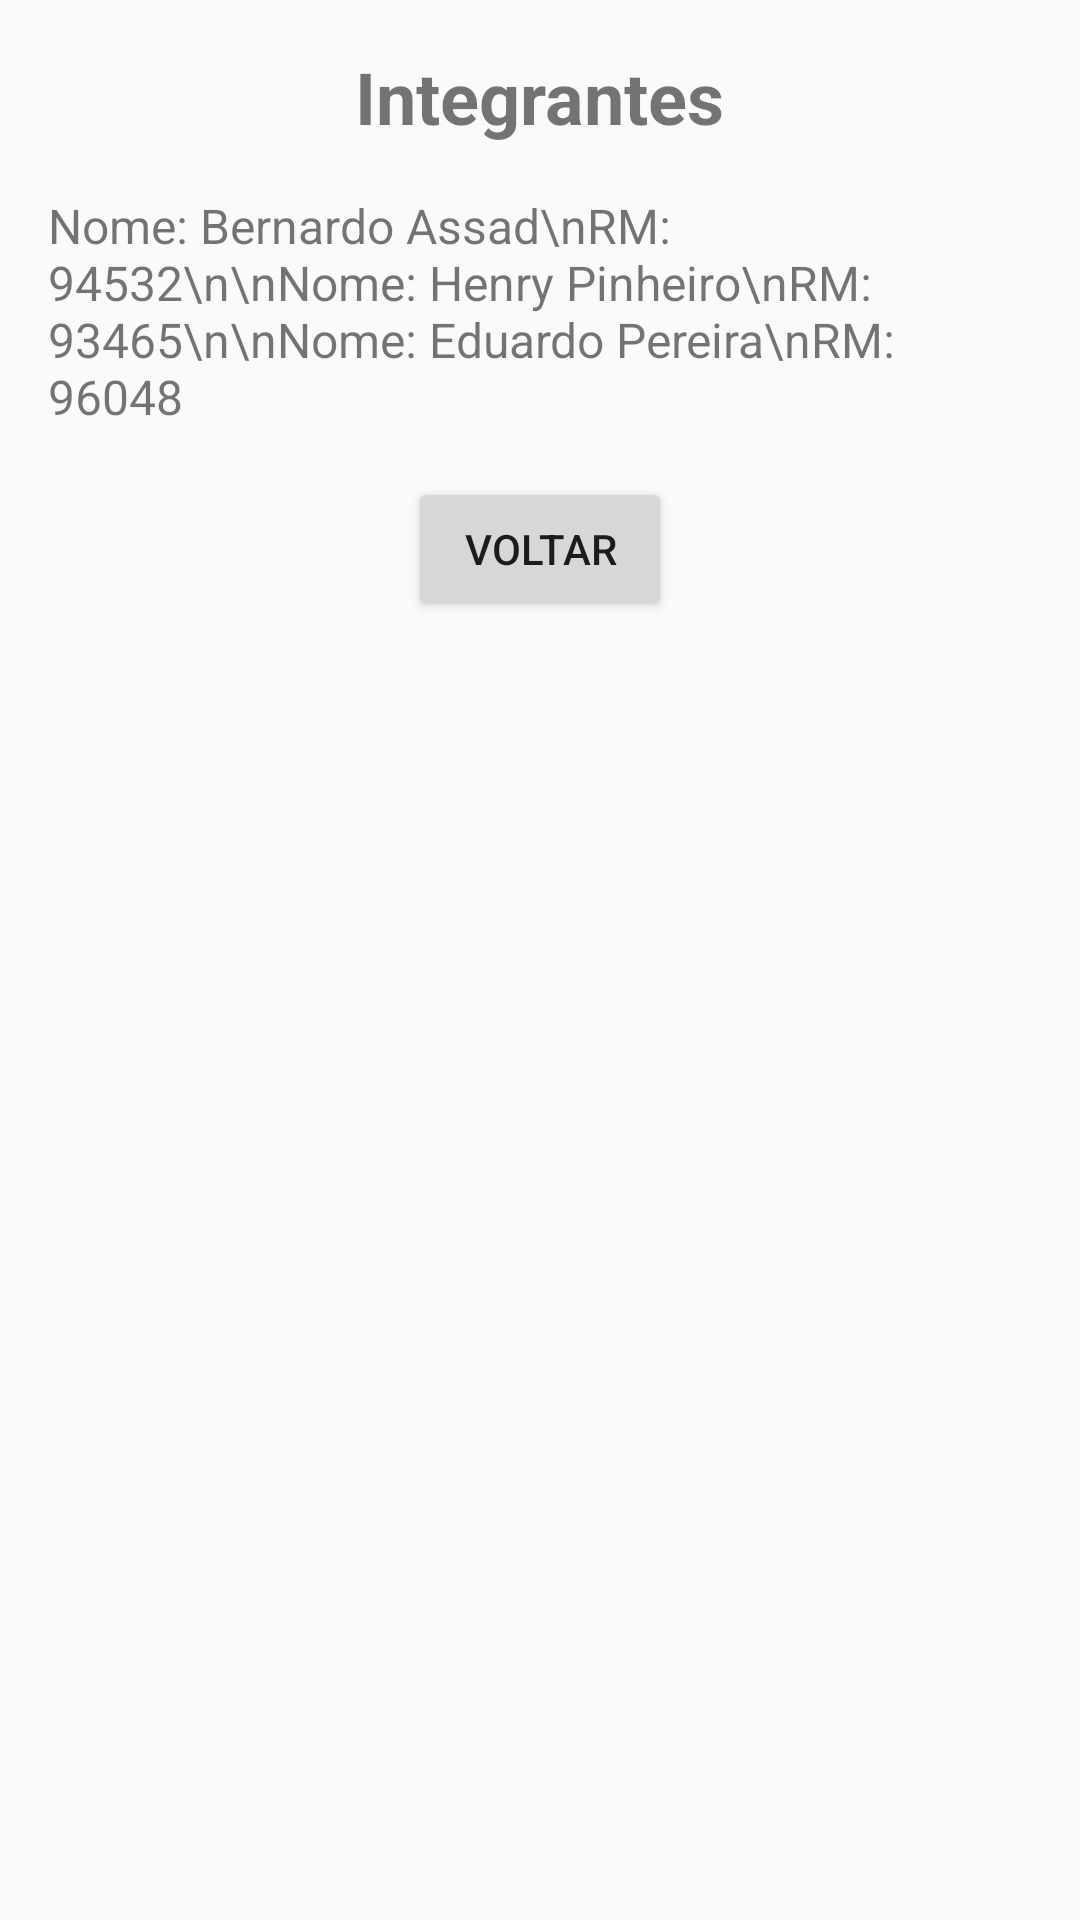

The Android layout XML behind this screen, and the referenced resources:
<!-- AndroidManifest.xml: activity theme Theme.AppCompat.Light.NoActionBar -->
<!-- res/layout/activity_integrantes.xml -->
<?xml version="1.0" encoding="utf-8"?>
<LinearLayout xmlns:android="http://schemas.android.com/apk/res/android"
    android:layout_width="match_parent"
    android:layout_height="match_parent"
    android:orientation="vertical"
    android:padding="16dp">

    <TextView
        android:id="@+id/integrantesTitleTextView"
        android:layout_width="wrap_content"
        android:layout_height="wrap_content"
        android:text="Integrantes"
        android:textSize="24sp"
        android:textStyle="bold"
        android:layout_gravity="center_horizontal"
        android:layout_marginBottom="16dp"/>

    <TextView
        android:id="@+id/integrantesTextView"
        android:layout_width="wrap_content"
        android:layout_height="wrap_content"
        android:text="Nome: Bernardo Assad\nRM: 94532\n\nNome: Henry Pinheiro\nRM: 93465\n\nNome: Eduardo Pereira\nRM: 96048"
        android:textSize="16sp" />

    <Button
        android:id="@+id/backButton"
        android:layout_width="wrap_content"
        android:layout_height="wrap_content"
        android:text="Voltar"
        android:layout_gravity="center_horizontal"
        android:layout_marginTop="16dp"/>

</LinearLayout>
<!-- resources referenced by this layout -->
<resources>

</resources>
